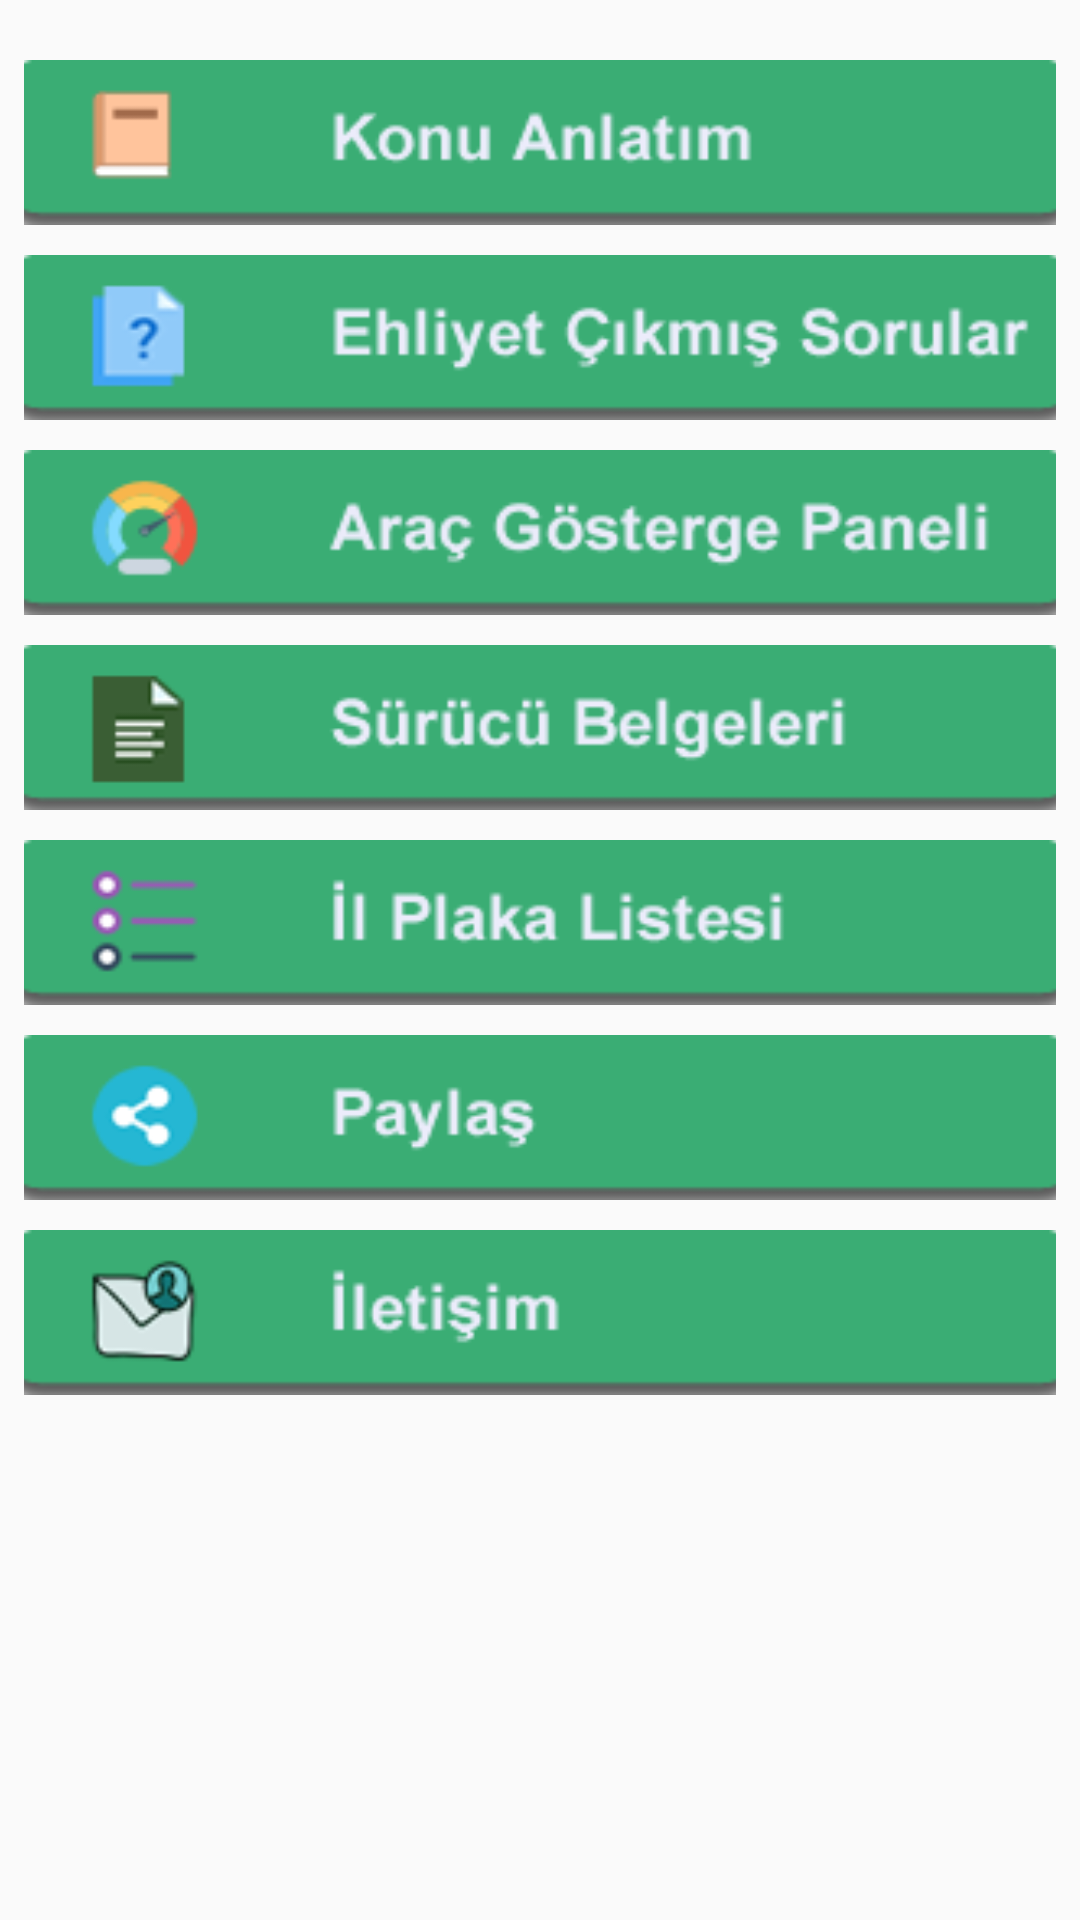

Android layout source for this screen:
<!-- AndroidManifest.xml: application theme AppTheme -->
<!-- res/layout/activity_main.xml -->
<?xml version="1.0" encoding="utf-8"?>
<android.support.constraint.ConstraintLayout xmlns:android="http://schemas.android.com/apk/res/android"
    xmlns:app="http://schemas.android.com/apk/res-auto"
    xmlns:tools="http://schemas.android.com/tools"
    android:layout_width="match_parent"
    android:layout_height="match_parent"
    tools:context=".MainActivity">

    <LinearLayout
        android:id="@+id/linearLayout"
        android:layout_width="0dp"
        android:layout_height="0dp"
        android:layout_marginStart="8dp"
        android:layout_marginLeft="8dp"
        android:layout_marginTop="8dp"
        android:layout_marginEnd="8dp"
        android:layout_marginRight="8dp"
        android:layout_marginBottom="8dp"
        android:orientation="vertical"
        app:layout_constraintBottom_toBottomOf="parent"
        app:layout_constraintEnd_toEndOf="parent"
        app:layout_constraintStart_toStartOf="parent"
        app:layout_constraintTop_toTopOf="parent">

        <ImageButton
            android:id="@+id/Default_Konular"
            android:layout_width="355dp"
            android:layout_height="55dp"
            android:onClick="konular"
            android:layout_gravity="center"
            android:layout_marginTop="12dp"
            android:background="@drawable/button1" />

        <ImageButton
            android:id="@+id/Default_Sorular"
            android:layout_width="355dp"
            android:layout_height="55dp"
            android:onClick="sorular"
            android:layout_gravity="center"
            android:layout_marginTop="10dp"
            android:background="@drawable/button2" />

        <ImageButton
            android:id="@+id/Default_Yas"
            android:layout_width="355dp"
            android:onClick="yas"
            android:layout_height="55dp"
            android:layout_gravity="center"
            android:layout_marginTop="10dp"
            android:background="@drawable/button8" />

        <ImageButton
            android:id="@+id/Default_Document"
            android:layout_width="355dp"
            android:layout_height="55dp"
            android:onClick="belgeler"
            android:layout_gravity="center"
            android:layout_marginTop="10dp"
            android:background="@drawable/button4" />

        <ImageButton
            android:id="@+id/Default_List"
            android:layout_width="355dp"
            android:onClick="plakalar"
            android:layout_height="55dp"
            android:layout_gravity="center"
            android:layout_marginTop="10dp"
            android:background="@drawable/button5" />

        <ImageButton
            android:id="@+id/Default_Share"
            android:layout_width="355dp"
            android:onClick="paylas"
            android:layout_height="55dp"
            android:layout_gravity="center"
            android:layout_marginTop="10dp"
            android:background="@drawable/button6" />

        <ImageButton
            android:id="@+id/Default_Contact"
            android:layout_width="355dp"
            android:onClick="iletisim"
            android:layout_height="55dp"
            android:layout_gravity="center"
            android:layout_marginTop="10dp"
            android:background="@drawable/button7" />
    </LinearLayout>
</android.support.constraint.ConstraintLayout>
<!-- resources referenced by this layout -->
<resources>
  <!-- drawable button1: png bitmap (drawable, 63480 bytes) -->
  <!-- drawable button2: png bitmap (drawable, 67080 bytes) -->
  <!-- drawable button4: png bitmap (drawable, 65367 bytes) -->
  <!-- drawable button5: png bitmap (drawable, 64978 bytes) -->
  <!-- drawable button6: png bitmap (drawable, 64407 bytes) -->
  <!-- drawable button7: png bitmap (drawable, 66371 bytes) -->
  <!-- drawable button8: png bitmap (drawable, 68062 bytes) -->
  <style name="AppTheme" parent="Theme.AppCompat.Light.DarkActionBar">
          
          <item name="colorPrimary">@color/Coral</item>
          <item name="colorPrimaryDark">@color/colorPrimaryDark</item>
          <item name="colorAccent">@color/Blue</item>
      </style>
  <!-- not gathered from this repository: default colours our renderer supplied (Android Studio template values) -->
  <color name="colorPrimaryDark">#FF3700B3</color>
</resources>
